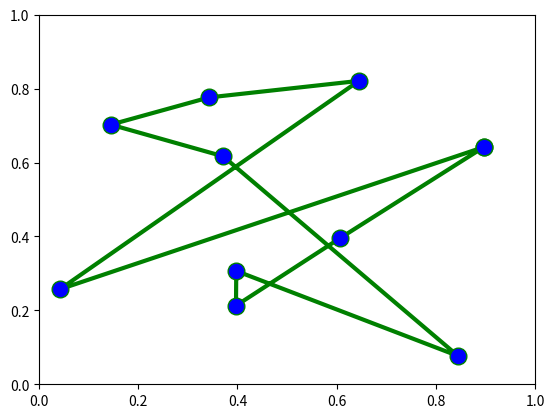
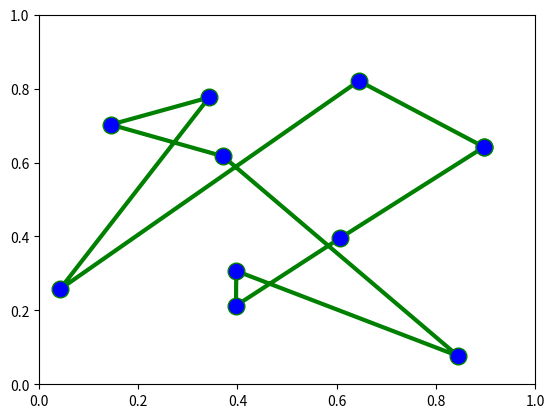
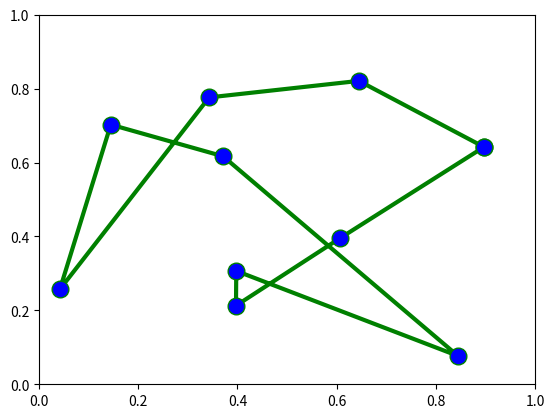
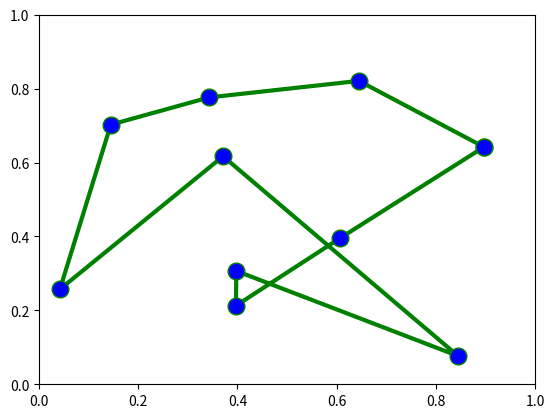
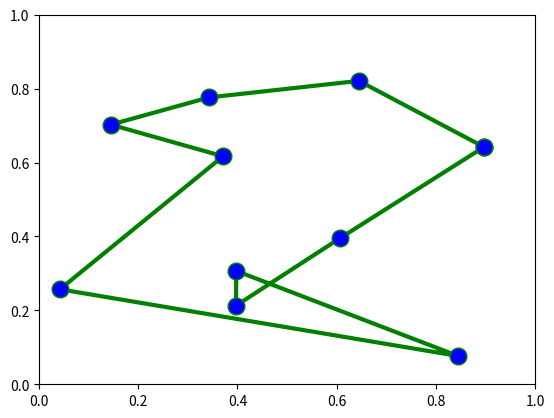
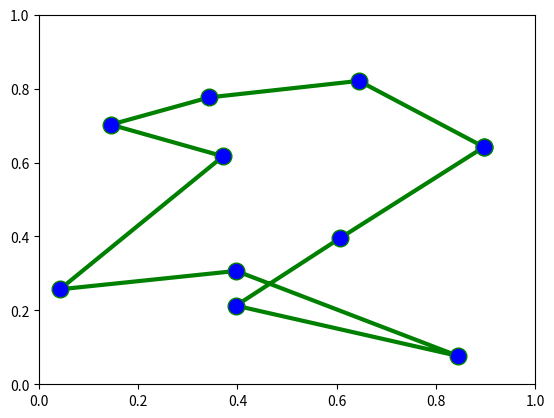
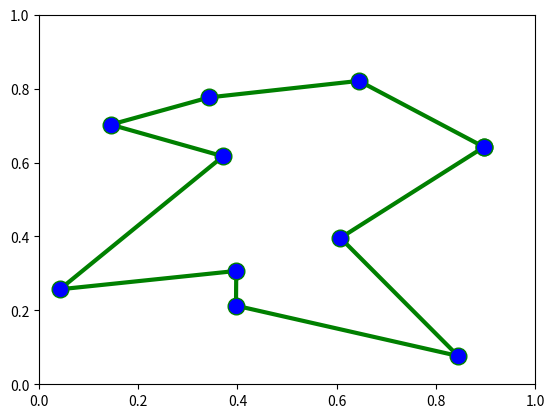
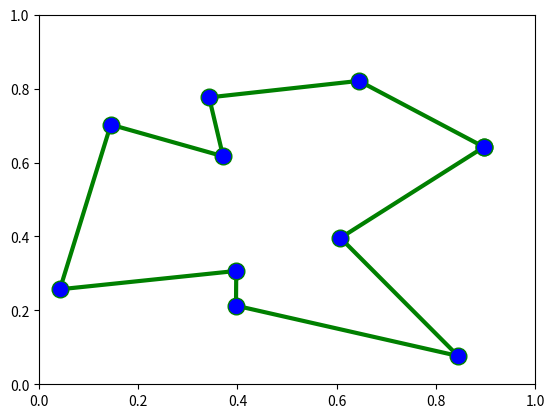
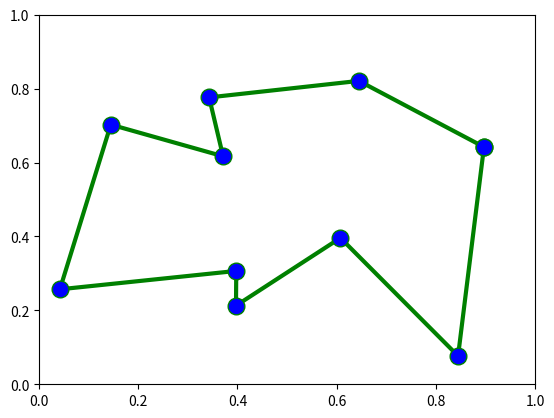
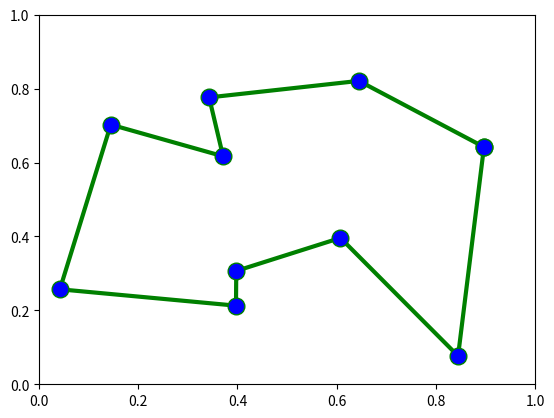

Recreate these plots in Python, in order.
import math
import numpy as np
import time
import matplotlib.pyplot as plt
#import random
#import numpy

n = 10
nodes = [(0.896918430605464, 0.6419761311064077),
         (0.6075246366936281, 0.3960013606982353),
         (0.3969583644464204, 0.212708507511278),
         (0.39751738302281725, 0.3066567678288378),
         (0.8446848510696021, 0.07659781531199383),
         (0.3708941589005984, 0.6168880380108651),
         (0.14453230079185886, 0.7025146550918926),
         (0.3428149407738543, 0.7761737287849915),
         (0.6446911196740392, 0.8208398743347229),
         (0.04190157392120375, 0.25698001415977967)]
'''
nodes = []
for i in range(n):
    x = random.random()
    y = random.random()
    nodes.append((x,y))
'''
initial = []
for i in range(n):
    initial.append(i)

H = 0
for i in range(len(initial)-1):
    h = math.sqrt(math.pow(nodes[i][0]-nodes[i+1][0] , 2)+math.pow(nodes[i][1]-nodes[i+1][1] , 2))
    H += h
end = math.sqrt(math.pow(nodes[n-1][0]-nodes[0][0] , 2)+math.pow(nodes[n-1][1]-nodes[0][1] , 2))
H += end

def action(initial, H, nodes, n):
    cycles = []
    for i in range(n):
        cycles.append([np.array(initial), H])
    for i in range(n-1):
        cycles[i][0][i] , cycles[i][0][i+1] = cycles[i][0][i+1] , cycles[i][0][i]
        C = 0
        for j in range(n-1):
            cost = math.sqrt(math.pow(nodes[cycles[i][0][j]][0]-nodes[cycles[i][0][j+1]][0] , 2)+math.pow(nodes[cycles[i][0][j]][1]-nodes[cycles[i][0][j+1]][1] , 2))
            C += cost
        end = math.sqrt(math.pow(nodes[cycles[i][0][n-1]][0]-nodes[cycles[i][0][0]][0] , 2)+math.pow(nodes[cycles[i][0][n-1]][1]-nodes[cycles[i][0][0]][1] , 2))
        C += end
        cycles[i][1] = C
    cycles[n-1][0][n-1] , cycles[n-1][0][0] = cycles[n-1][0][0] , cycles[n-1][0][n-1]
    C = 0
    for j in range(n-1):
        cost = math.sqrt(math.pow(nodes[cycles[n-1][0][j]][0]-nodes[cycles[n-1][0][j+1]][0] , 2)+math.pow(nodes[cycles[n-1][0][j]][1]-nodes[cycles[n-1][0][j+1]][1] , 2))
        C += cost
    end = math.sqrt(math.pow(nodes[cycles[n-1][0][n-1]][0]-nodes[cycles[n-1][0][0]][0] , 2)+math.pow(nodes[cycles[n-1][0][n-1]][1]-nodes[cycles[n-1][0][0]][1] , 2))
    C += end
    cycles[n-1][1] = C
    return cycles

def tsp(initial , H , nodes , n):
    time1 = time.perf_counter()
    
    path = np.array(initial)
    while True:
        x = path
        X, Y = [], []
        for i in range(len(path)):
            X.append(nodes[path[i]][0])
            Y.append(nodes[path[i]][1])
        X.append(nodes[path[0]][0])
        Y.append(nodes[path[0]][1])
        plt.figure()
        plt.plot(X, Y, color='green', linestyle='solid', linewidth = 3, 
                 marker='o', markerfacecolor='blue', markersize=12)
        plt.ylim(0,1)
        plt.xlim(0,1)
        plt.show()
        time.sleep(1)
        
        Action = action(path.tolist(), H, nodes, n)
        for act in Action:
            if(act[1]< H):
                H = act[1]
                path = act[0]
        if(x.tolist() != path.tolist()):
            continue
        if(x.tolist() == path.tolist()):
            break
    
    time2 = time.perf_counter()
    print("time for solving TSP with local search:",(time2-time1))
    return path.tolist(), H

print(tsp(initial, H, nodes, n))